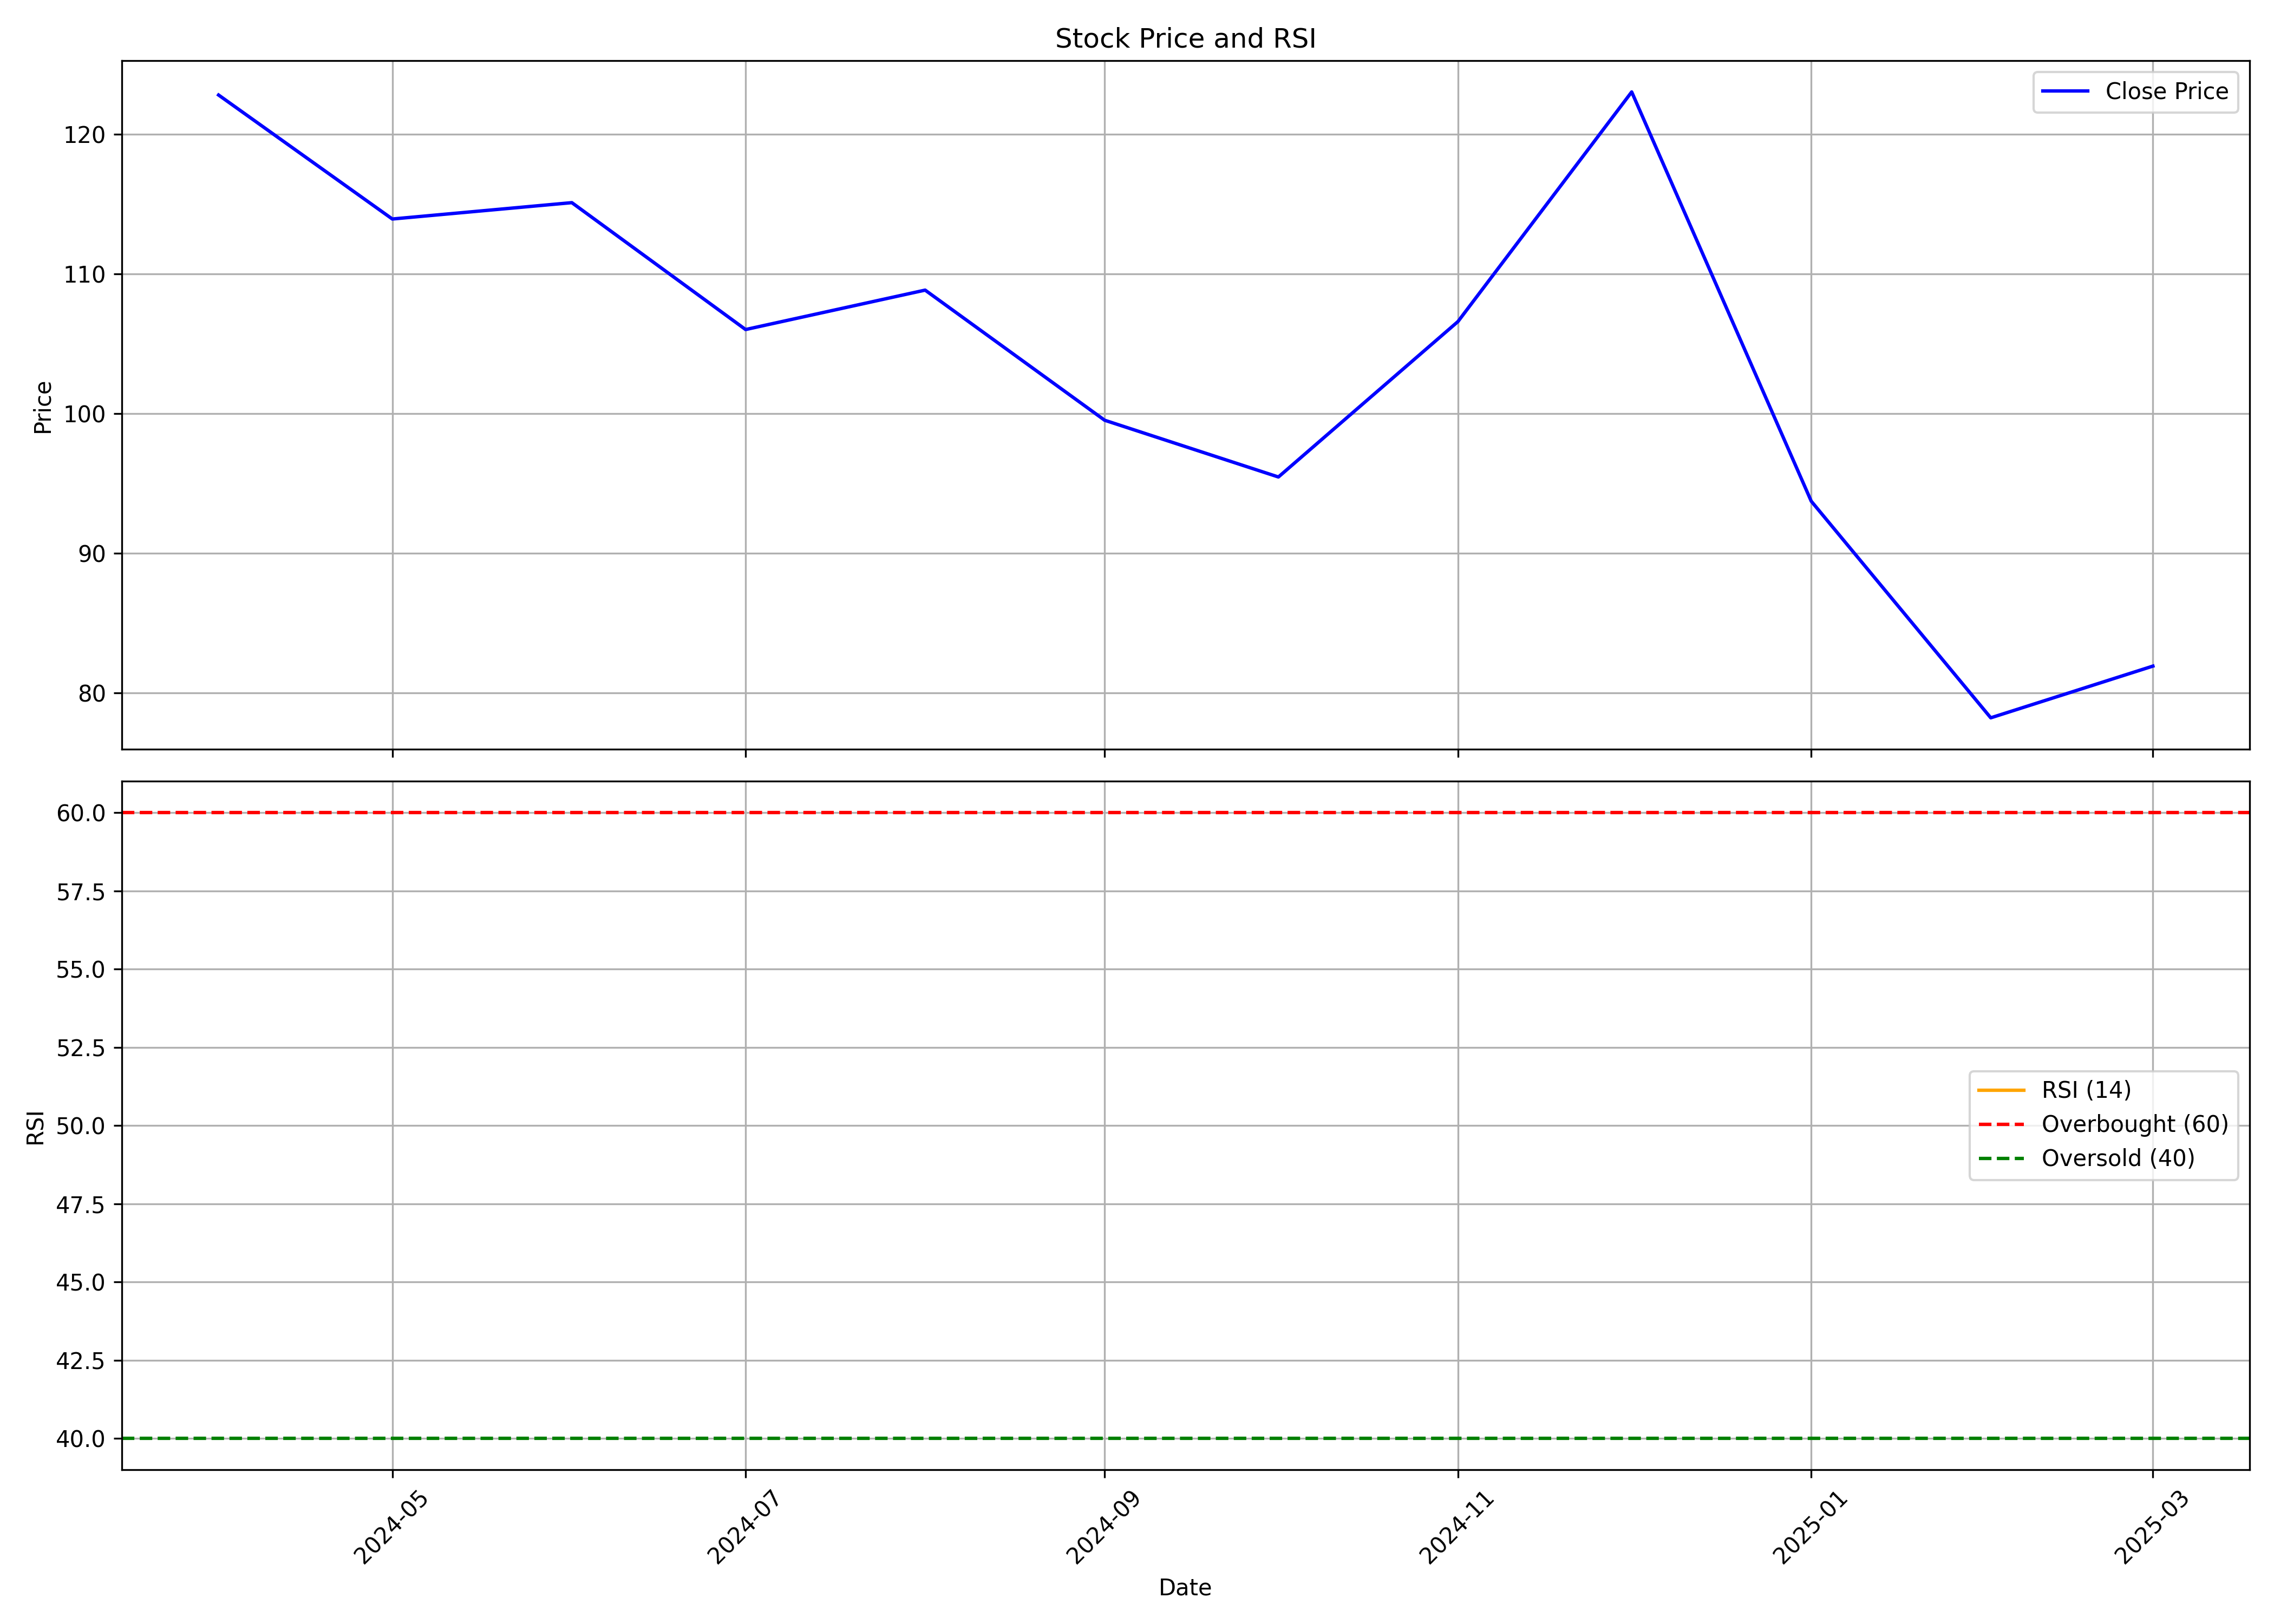

The table this chart was drawn from, first rows:
, date, symbol, open, high, low, close, volume, rsi
0, 2024-04-01, SINCLAIR, 135.8, 136.7, 119, 122.8, 1574101, 
1, 2024-05-01, SINCLAIR, 123.8, 127.8, 109, 113.9, 1358562, 
2, 2024-06-01, SINCLAIR, 118.9, 122.9, 99.65, 115.1, 1354800, 
3, 2024-07-01, SINCLAIR, 115.6, 117.9, 101.6, 106, 1711048, 
4, 2024-08-01, SINCLAIR, 107.3, 114.9, 98.22, 108.8, 2253062, 
5, 2024-09-01, SINCLAIR, 108.0, 111.4, 98.5, 99.52, 848811, 
6, 2024-10-01, SINCLAIR, 99.54, 101.8, 86.31, 95.46, 950732, 
7, 2024-11-01, SINCLAIR, 95.46, 109.0, 86.99, 106.6, 1012157, 
8, 2024-12-01, SINCLAIR, 105.9, 132.7, 103.0, 123, 4812555, 
9, 2025-01-01, SINCLAIR, 123.7, 139.4, 89.0, 93.73, 4524561, 
10, 2025-02-01, SINCLAIR, 95.55, 109.0, 76.69, 78.23, 1955777, 
11, 2025-03-01, SINCLAIR, 79.98, 94.39, 72.86, 81.93, 2033431, 
